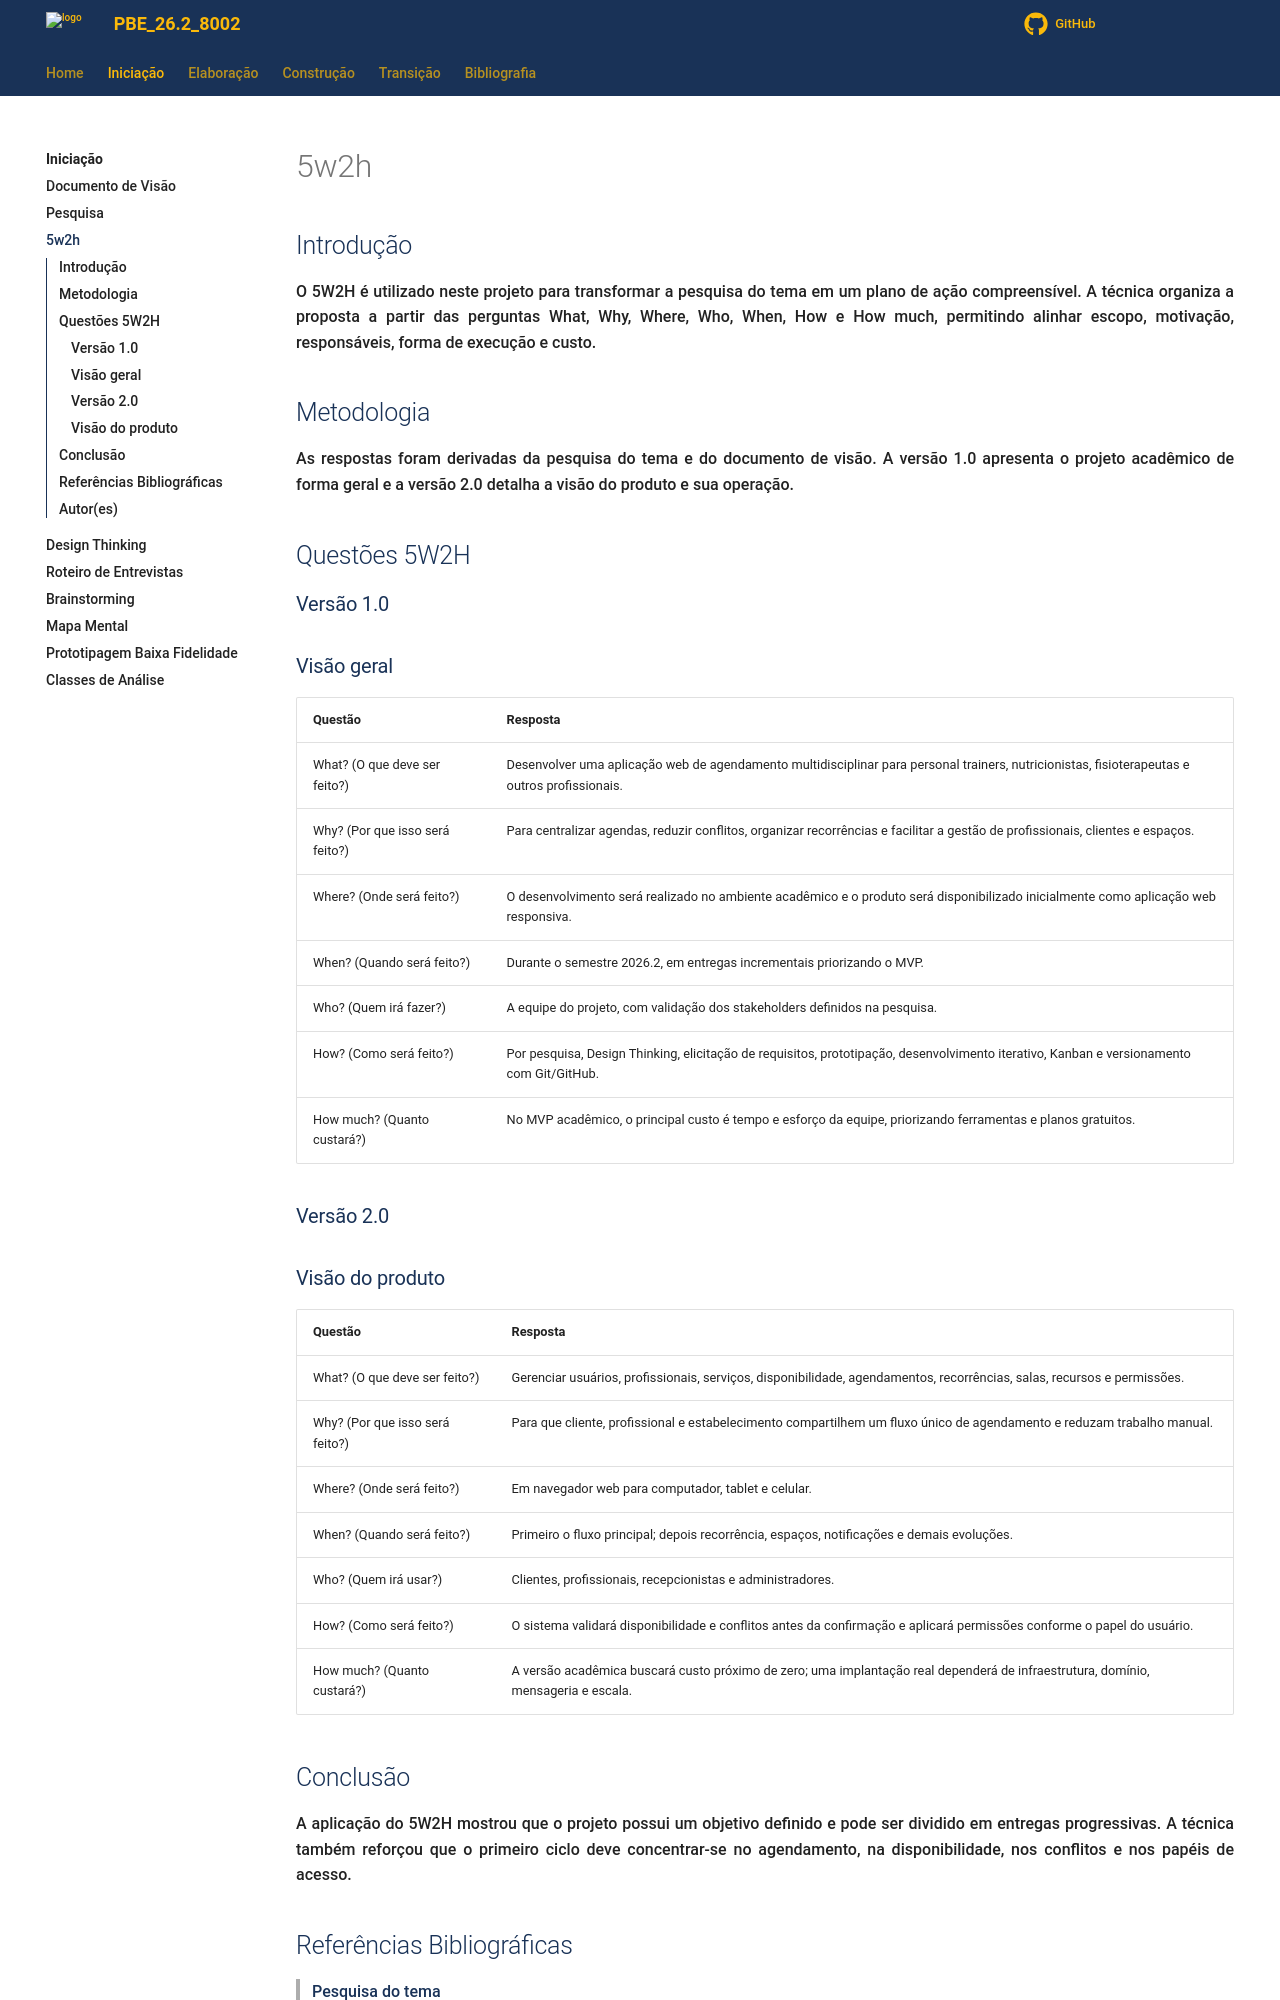

repository: Projetos-de-Extensao/PBE_26.2_8002_I · page: Iniciacao/5w2h/index.html · generator: mkdocs

---
id: 5w2h
title: 5W2H
---

## Introdução

<p align = "justify">
O 5W2H é utilizado neste projeto para transformar a pesquisa do tema em um plano de ação compreensível. A técnica organiza a proposta a partir das perguntas What, Why, Where, Who, When, How e How much, permitindo alinhar escopo, motivação, responsáveis, forma de execução e custo.
</p>

## Metodologia

<p align = "justify">
As respostas foram derivadas da pesquisa do tema e do documento de visão. A versão 1.0 apresenta o projeto acadêmico de forma geral e a versão 2.0 detalha a visão do produto e sua operação.
</p>

## Questões 5W2H

### Versão 1.0

### Visão geral

|Questão|Resposta|
|-------|--------|
|What? (O que deve ser feito?)|Desenvolver uma aplicação web de agendamento multidisciplinar para personal trainers, nutricionistas, fisioterapeutas e outros profissionais.|
|Why? (Por que isso será feito?)|Para centralizar agendas, reduzir conflitos, organizar recorrências e facilitar a gestão de profissionais, clientes e espaços.|
|Where? (Onde será feito?)|O desenvolvimento será realizado no ambiente acadêmico e o produto será disponibilizado inicialmente como aplicação web responsiva.|
|When? (Quando será feito?)|Durante o semestre 2026.2, em entregas incrementais priorizando o MVP.|
|Who? (Quem irá fazer?)|A equipe do projeto, com validação dos stakeholders definidos na pesquisa.|
|How? (Como será feito?)|Por pesquisa, Design Thinking, elicitação de requisitos, prototipação, desenvolvimento iterativo, Kanban e versionamento com Git/GitHub.|
|How much? (Quanto custará?)|No MVP acadêmico, o principal custo é tempo e esforço da equipe, priorizando ferramentas e planos gratuitos.|

### Versão 2.0

### Visão do produto

|Questão|Resposta|
|-------|--------|
|What? (O que deve ser feito?)|Gerenciar usuários, profissionais, serviços, disponibilidade, agendamentos, recorrências, salas, recursos e permissões.|
|Why? (Por que isso será feito?)|Para que cliente, profissional e estabelecimento compartilhem um fluxo único de agendamento e reduzam trabalho manual.|
|Where? (Onde será feito?)|Em navegador web para computador, tablet e celular.|
|When? (Quando será feito?)|Primeiro o fluxo principal; depois recorrência, espaços, notificações e demais evoluções.|
|Who? (Quem irá usar?)|Clientes, profissionais, recepcionistas e administradores.|
|How? (Como será feito?)|O sistema validará disponibilidade e conflitos antes da confirmação e aplicará permissões conforme o papel do usuário.|
|How much? (Quanto custará?)|A versão acadêmica buscará custo próximo de zero; uma implantação real dependerá de infraestrutura, domínio, mensageria e escala.|
